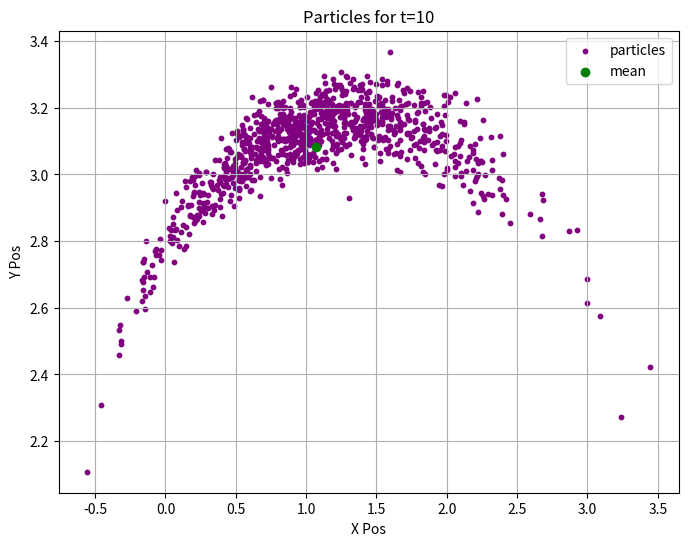
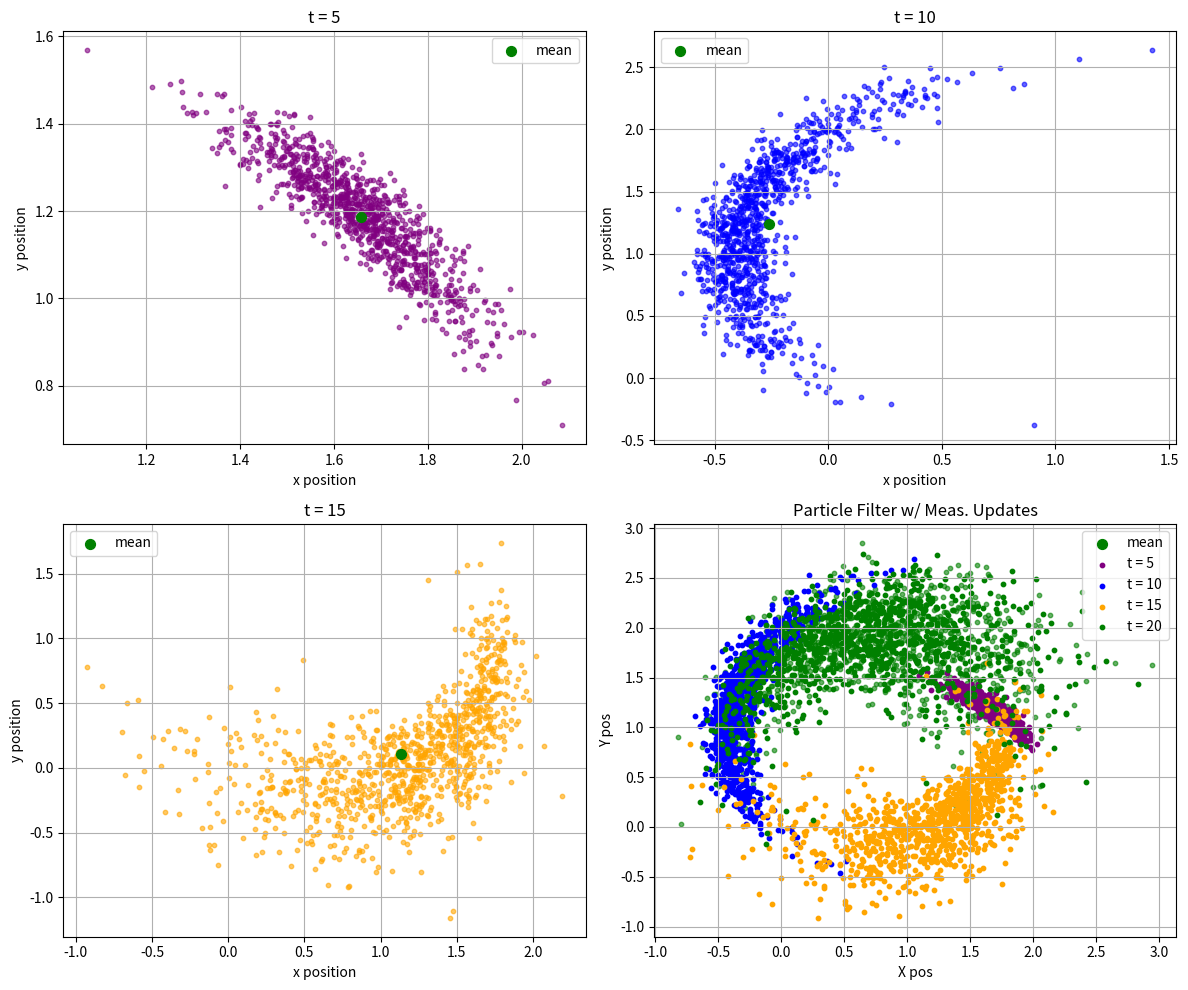

Reproduce these figures in Python, in order.
"""
State Estimation by Particle Filtering on a Lie Group.
"""
import numpy as np
import matplotlib.pyplot as plt

"""
Matrix representation for pose in SE(2).
"""
class Pose:
    def __init__(self, x, y, theta):
        self.x = x
        self.y = y
        self.theta = theta
    
    def matrix(self):
        return np.array([
            [np.cos(self.theta), -np.sin(self.theta), self.x],
            [np.sin(self.theta), np.cos(self.theta), self.y],
            [0, 0, 1]
        ])
    
"""
Particle Filter Object.
"""
class ParticleFilter:
    def __init__(self, wheel_l_cov, wheel_r_cov, radius, width, left_speed, right_speed):
        self.l_cov = wheel_l_cov
        self.r_cov = wheel_r_cov
        self.radius = radius
        self.track_width = width
        self.left_speed = left_speed
        self.right_speed = right_speed

    def wheel_speed_l(self, speed_l):
        """
        Get the new left wheel speed based on the new command.
        """
        new_speed = speed_l + np.random.normal(0, self.l_cov)
        return new_speed

    def wheel_speed_r(self, speed_r):
        """
        Get the new right wheel speed based on the new command.
        """
        new_speed = speed_r + np.random.normal(0, self.r_cov)
        return new_speed
    
    """
    Part C.
    """
    def propagation(self, X, t1, t2):
        """
        Input: Particle set sampled from belief p(xt) over initial state and control.
        Output: Particle set sampled from the belief p(x_t+1|u_t) over the subsequent state after control.
        """
        dt = t2 - t1
        # Init empty particle set
        n = len(X)
        samples = []
        for particle in X:
            theta_t = np.arctan2(particle[1, 0], particle[0, 0])
            # x_t = particle[0, 2]
            # y_t = particle[1, 2]
            
            # Sample the wheel .
            left_speed = self.wheel_speed_l(self.left_speed)
            right_speed = self.wheel_speed_r(self.right_speed)

            # Update velocity and angular frequency.
            velo = (self.radius / 2) * (left_speed + right_speed)
            angular_freq = (self.radius / self.track_width) * (right_speed - left_speed)

            # Get complete pose update.
            updated_theta = angular_freq * dt
            updated_x = (velo / angular_freq) * (np.sin(theta_t + updated_theta) - np.sin(theta_t))
            updated_y = -(velo / angular_freq) * (np.cos(theta_t + updated_theta) - np.cos(theta_t))
            
            delta_T = np.array([
                [np.cos(updated_theta), -np.sin(updated_theta), updated_x],
                [np.sin(updated_theta), np.cos(updated_theta), updated_y],
                [0, 0, 1]
            ])
            new_sample = particle @ delta_T
            samples.append(new_sample)
        return samples

    """
    Part D.
    """
    def update(self, X, measurement, noise_mag):
        """
        Params:
        X: particle set of prior pose belief
        measurement: Noisy position z_t sampled through generative model after state propagation.
        noise_mag: magnitude of measurement noise

        1) Calculates importance weight for each particle with MLE.
        2) Initialize empty particle set
        3) Importance-weighted resampling with replacement. 
        Sample probabilities proportional to importanec weights.
        Adds sample to the posterior particle set.
        """
        weights = []
        # Step 1
        for particle in X:
            pose = particle[0 : 2, 2]

            diff = np.linalg.norm(measurement - pose)

            weight = np.exp(-(diff**2) / (2 * noise_mag**2))
            weights.append(weight)

        weights = np.array(weights)
        weights /= np.sum(weights)
        new_particles = []

        rand = np.random.uniform(0, 1 / len(X))
        c = weights[0]
        j = 0
        for i in range(len(X)):
            threshold = rand + i / len(X)
            while threshold > c:
                j += 1
                c += weights[j]
            new_particles.append(X[i])
        
        new_particles = np.array(new_particles)
        return new_particles
"""
Given Parameters.
"""
l_wheel_cov = 0.05
r_wheel_cov = 0.05

p_cov = 0.10

rad = 0.25
width = 0.5

left_wheel_init = 1.5
right_wheel_init = 2

"""
Object Instantiation
"""
particle_filter = ParticleFilter(l_wheel_cov, r_wheel_cov, rad, width, left_wheel_init, right_wheel_init)

"""
Part E.
"""
N = 1000
t_0 = 0
t_1 = 10
init_particles = [Pose(0, 0, 0).matrix() for _ in range(N)]
particle_set = particle_filter.propagation(init_particles, t_0, t_1)

# Collect (x,y) Poses
poses = np.array([(pose[0, 2], pose[1, 2]) for pose in particle_set])

# Mean and Cov 
mean_pos = np.mean(poses, axis=0)
covariance_pos = np.cov(poses, rowvar=False)

print("Mean: ", mean_pos)
print("Cov: \n", covariance_pos)

plt.figure(figsize=(8, 6))
plt.scatter(poses[:, 0], poses[:, 1], s=10, c='purple', label='particles')
plt.scatter(mean_pos[0], mean_pos[1], c='green', marker='o', label='mean')
plt.xlabel('X Pos')
plt.ylabel('Y Pos')
plt.title('Particles for t=10')
plt.legend()
plt.grid(True)

plt.show()

"""
Part F.
"""
# Reinstantiate object 

particle_filter = ParticleFilter(l_wheel_cov, r_wheel_cov, rad, width, left_wheel_init, right_wheel_init)
# Define time intervals
times = [0, 5, 10, 15, 20]

# Initialize
particle_sets = []
current_particles = [Pose(0, 0, 0).matrix() for _ in range(N)]

for i in range(1, len(times)):
    t1, t2 = times[i - 1], times[i]
    
    # Propagate from t1 to t2
    current_particles = particle_filter.propagation(current_particles, t1, t2)
    
    # Store the result for plotting later
    particle_sets.append(current_particles)
    
    # Extract (x, y) positions
    poses = np.array([(pose[0, 2], pose[1, 2]) for pose in current_particles])
    
    # Compute mean and covariance
    mean_pos = np.mean(poses, axis=0)
    covariance_pos = np.cov(poses, rowvar=False)
    
    print(f"Mean {t1} to {t2}: {mean_pos}")
    print(f"Cov {t1} to {t2}:\n{covariance_pos}\n")

titles = [f't = {t}' for t in times[1:]]
colors = ['purple', 'blue', 'orange', 'green']

fig, axes = plt.subplots(2, 2, figsize=(12, 10))
axes = axes.flatten()

for ax, particles, title, color in zip(axes, particle_sets, titles, colors):
    positions = np.array([(p[0, 2], p[1, 2]) for p in particles])
    ax.scatter(positions[:, 0], positions[:, 1], s=10, c=color, alpha=0.6)
    
    # Mean position
    mean_pos = np.mean(positions, axis=0)
    ax.scatter(mean_pos[0], mean_pos[1], c='green', marker='o', s=50, label='mean')
    
    ax.set_title(title)
    ax.set_xlabel('x position')
    ax.set_ylabel('y position')
    ax.grid(True)
    ax.legend()

plt.tight_layout()
plt.show()

"""
Part G.
"""
N = 1000
z_5 = np.array([1.6561, 1.2847])
z_10 = np.array([1.0505, 3.1059])
z_15 = np.array([-0.9875, 3.2118])
z_20 = np.array([-1.6450, 1.1978])
z_arr = np.array([z_5, z_10, z_15, z_20])

times = [0, 5, 10, 15, 20]
particle_sets = []
current_particles = [Pose(0, 0, 0).matrix() for _ in range(N)]

avg_poses = []

for i in range(1, len(times)):
    t1, t2 = times[i - 1], times[i]

    current_particles = particle_filter.propagation(current_particles, t1, t2)

    meas = z_arr[i - 1]

    # p_cov is the meas noise
    current_particles = particle_filter.update(current_particles, meas, p_cov)

    poses = np.array([(pose[0, 2], pose[1, 2]) for pose in current_particles])

    mean_pos = np.mean(poses, axis=0)
    avg_poses.append(mean_pos)
    plt.scatter(poses[:, 0], poses[:, 1], s=10, c=colors[i-1], label=f't = {times[i]}')

avg_poses = np.array(avg_poses)
sq_errs = np.sum(np.diff(avg_poses, axis=0)**2, axis=1)

print("Error between timesteps:")
for i, err in enumerate(sq_errs):
    print(f"{times[i]} to {times[i+1]}: {err:.4f}")
plt.xlabel('X pos')
plt.ylabel('Y pos')
plt.title('Particle Filter w/ Meas. Updates')
plt.legend()
plt.grid(True)
plt.show()